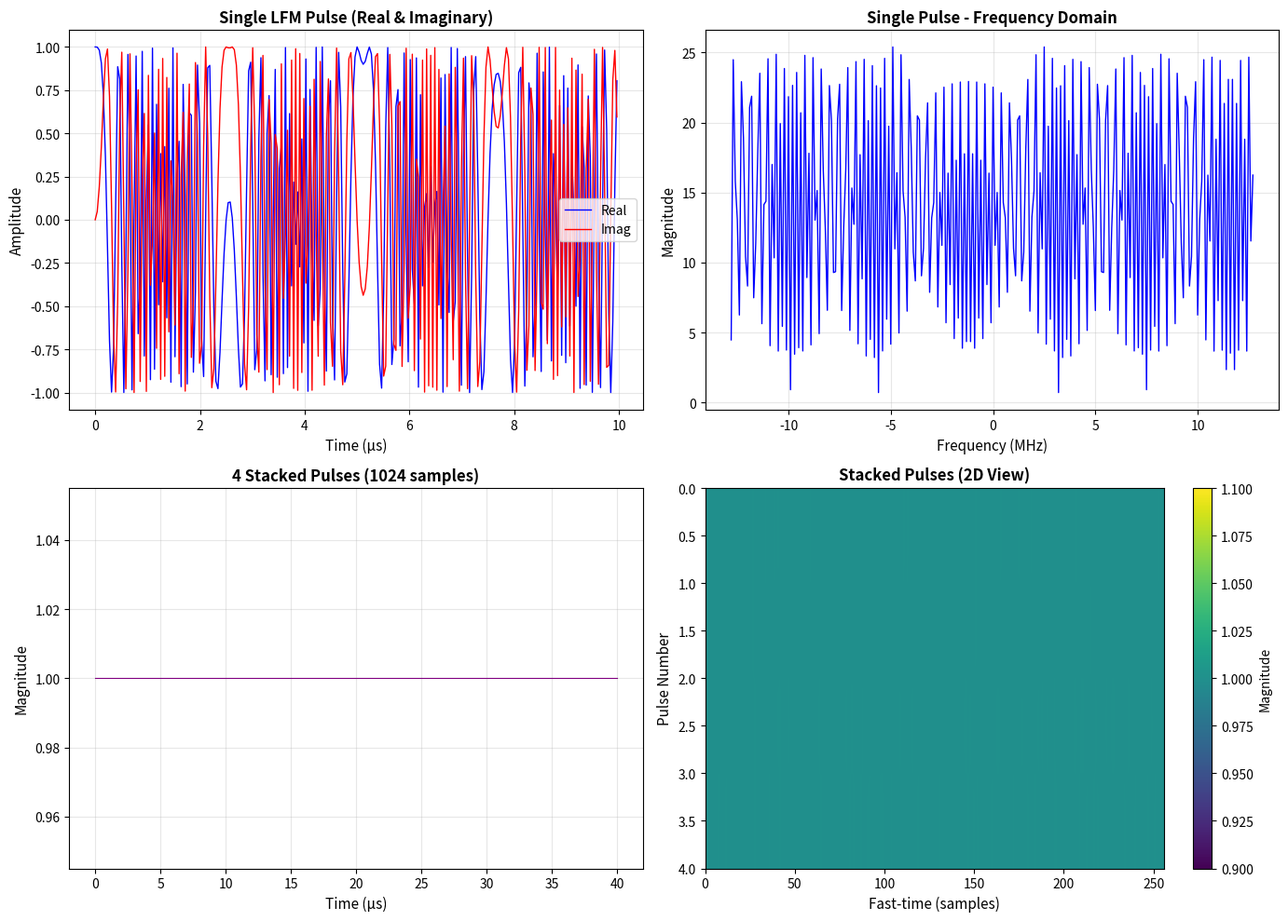

This chart was generated by the following Python code: (Note: this script raises an exception after producing the figure.)
#!/usr/bin/env python3
"""
Generate correct signal processing plots for radar demos showing proper matched filtering.
Creates visualizations of pulse stacking, range compression (matched filter), and Range-Doppler maps.
"""

import numpy as np
import matplotlib
matplotlib.use('Agg')  # Use non-interactive backend
import matplotlib.pyplot as plt
from pathlib import Path

def generate_lfm_pulse(num_samples=256, bandwidth=100e6, duration=10e-6):
    """Generate LFM (Linear Frequency Modulation) pulse."""
    sample_rate = num_samples / duration
    chirp_rate = bandwidth / duration
    
    t = np.arange(num_samples) / sample_rate
    phase = 2 * np.pi * (chirp_rate / 2.0 * t * t)
    signal = np.exp(1j * phase)
    
    return signal, t

def matched_filter(signal, reference):
    """Apply matched filter (correlate with time-reversed conjugate of reference)."""
    ref_conj = np.conj(reference[::-1])
    # Correlation via FFT for efficiency
    result = np.fft.ifft(np.fft.fft(signal) * np.fft.fft(ref_conj, len(signal)))
    return result

def plot_pulse_stacking():
    """Create visualization of pulse stacking."""
    fig, axes = plt.subplots(2, 2, figsize=(14, 10))
    
    # Generate LFM pulse
    pulse, t = generate_lfm_pulse()
    
    # Plot 1: Single LFM pulse - Time domain
    ax = axes[0, 0]
    ax.plot(t * 1e6, np.real(pulse), 'b-', linewidth=1, label='Real')
    ax.plot(t * 1e6, np.imag(pulse), 'r-', linewidth=1, label='Imag')
    ax.set_xlabel('Time (μs)', fontsize=11)
    ax.set_ylabel('Amplitude', fontsize=11)
    ax.set_title('Single LFM Pulse (Real & Imaginary)', fontsize=12, fontweight='bold')
    ax.legend()
    ax.grid(True, alpha=0.3)
    
    # Plot 2: LFM pulse - Frequency domain
    ax = axes[0, 1]
    fft_pulse = np.fft.fft(pulse)
    freq = np.fft.fftfreq(len(pulse), t[1] - t[0])
    ax.plot(np.fft.fftshift(freq) / 1e6, np.fft.fftshift(np.abs(fft_pulse)), 'b-', linewidth=1)
    ax.set_xlabel('Frequency (MHz)', fontsize=11)
    ax.set_ylabel('Magnitude', fontsize=11)
    ax.set_title('Single Pulse - Frequency Domain', fontsize=12, fontweight='bold')
    ax.grid(True, alpha=0.3)
    
    # Plot 3: Stacked pulses (simulate 4 pulses with Doppler)
    ax = axes[1, 0]
    num_pulses = 4
    doppler_freq = 500  # Hz
    prf = 10000  # Pulse Repetition Frequency
    
    stacked_pulses = []
    for i in range(num_pulses):
        phase_shift = 2 * np.pi * doppler_freq * i / prf
        shifted_pulse = pulse * np.exp(1j * phase_shift)
        stacked_pulses.append(shifted_pulse)
    
    stacked = np.concatenate(stacked_pulses)
    t_stacked = np.arange(len(stacked)) * (t[1] - t[0])
    ax.plot(t_stacked * 1e6, np.abs(stacked), 'purple', linewidth=0.8)
    ax.set_xlabel('Time (μs)', fontsize=11)
    ax.set_ylabel('Magnitude', fontsize=11)
    ax.set_title(f'{num_pulses} Stacked Pulses (1024 samples)', fontsize=12, fontweight='bold')
    ax.grid(True, alpha=0.3)
    
    # Plot 4: Stacked pulses - 2D representation
    ax = axes[1, 1]
    stacked_2d = np.array(stacked_pulses)
    im = ax.imshow(np.abs(stacked_2d), aspect='auto', cmap='viridis', 
                   extent=[0, len(pulse), num_pulses, 0])
    ax.set_xlabel('Fast-time (samples)', fontsize=11)
    ax.set_ylabel('Pulse Number', fontsize=11)
    ax.set_title('Stacked Pulses (2D View)', fontsize=12, fontweight='bold')
    plt.colorbar(im, ax=ax, label='Magnitude')
    
    plt.tight_layout()
    plt.savefig('/tmp/pulse_stacking_correct.png', dpi=150, bbox_inches='tight')
    print("✓ Generated pulse_stacking_correct.png")
    plt.close()

def plot_range_compression():
    """Create visualization of range compression using matched filter."""
    fig, axes = plt.subplots(2, 2, figsize=(14, 10))
    
    # Generate reference pulse and add target echo
    reference, t = generate_lfm_pulse()
    num_samples = len(reference)
    
    # Simulate received signal: reference pulse + delayed echo (simulated target)
    signal_len = num_samples * 4
    signal = np.zeros(signal_len, dtype=complex)
    target_delay = 828  # samples
    # Make sure we don't overflow
    end_idx = min(target_delay + num_samples, signal_len)
    copy_len = end_idx - target_delay
    signal[target_delay:end_idx] = reference[:copy_len] * 0.5  # Attenuated echo
    
    # Plot 1: Time domain signal (received echo)
    ax = axes[0, 0]
    ax.plot(np.abs(signal), 'b-', linewidth=0.5)
    ax.set_xlabel('Sample Index', fontsize=11)
    ax.set_ylabel('Magnitude', fontsize=11)
    ax.set_title('Before Range Compression (Received Echo)', fontsize=12, fontweight='bold')
    ax.axvline(target_delay, color='red', linestyle='--', alpha=0.5, label='Target Delay')
    ax.legend()
    ax.grid(True, alpha=0.3)
    
    # Plot 2: After Matched Filter (Range Compression)
    ax = axes[0, 1]
    compressed = matched_filter(signal, reference)
    ax.plot(np.abs(compressed), 'r-', linewidth=0.5)
    ax.set_xlabel('Range Bin', fontsize=11)
    ax.set_ylabel('Magnitude', fontsize=11)
    ax.set_title('After Range Compression (Matched Filter)', fontsize=12, fontweight='bold')
    ax.grid(True, alpha=0.3)
    
    # Find peak
    peak_idx = np.argmax(np.abs(compressed))
    peak_val = np.abs(compressed[peak_idx])
    ax.axvline(peak_idx, color='green', linestyle='--', alpha=0.7, label=f'Peak @ {peak_idx}')
    ax.legend()
    
    # Plot 3: Zoom on peak
    ax = axes[1, 0]
    zoom_range = 100
    start = max(0, peak_idx - zoom_range)
    end = min(len(compressed), peak_idx + zoom_range)
    ax.plot(range(start, end), np.abs(compressed[start:end]), 'r-', linewidth=1.5)
    ax.axvline(peak_idx, color='green', linestyle='--', alpha=0.7)
    ax.set_xlabel('Range Bin', fontsize=11)
    ax.set_ylabel('Magnitude', fontsize=11)
    ax.set_title(f'Peak Detail (Magnitude: {peak_val:.2f})', fontsize=12, fontweight='bold')
    ax.grid(True, alpha=0.3)
    
    # Plot 4: Phase information
    ax = axes[1, 1]
    ax.plot(np.angle(compressed), 'purple', linewidth=0.5, alpha=0.7)
    ax.set_xlabel('Range Bin', fontsize=11)
    ax.set_ylabel('Phase (radians)', fontsize=11)
    ax.set_title('Phase After Range Compression', fontsize=12, fontweight='bold')
    ax.grid(True, alpha=0.3)
    
    plt.tight_layout()
    plt.savefig('/tmp/range_compression_correct.png', dpi=150, bbox_inches='tight')
    print("✓ Generated range_compression_correct.png")
    plt.close()
    
    return peak_idx, peak_val

def plot_range_doppler_map():
    """Create Range-Doppler map visualization with proper matched filtering."""
    fig, axes = plt.subplots(2, 2, figsize=(15, 12))
    
    # Generate reference pulse
    reference, t = generate_lfm_pulse()
    num_samples = len(reference)
    num_pulses = 16
    doppler_freq = 1000  # Hz
    prf = 10000  # Pulse Repetition Frequency
    target_delay = 207  # Range bin where target appears
    
    # Stack pulses with Doppler shift (simulating moving target)
    stacked = []
    for i in range(num_pulses):
        # Create signal with delayed target echo
        signal = np.zeros(num_samples, dtype=complex)
        # Add delayed echo with Doppler phase shift
        phase_shift = 2 * np.pi * doppler_freq * i / prf
        signal = reference * np.exp(1j * phase_shift)  # Simplified: entire pulse has Doppler
        stacked.append(signal)
    
    stacked = np.array(stacked)
    
    # Plot 1: Stacked pulses (slow-time, fast-time)
    ax = axes[0, 0]
    im = ax.imshow(np.abs(stacked), aspect='auto', cmap='viridis',
                   extent=[0, stacked.shape[1], num_pulses, 0])
    ax.set_xlabel('Fast-time (Range samples)', fontsize=11)
    ax.set_ylabel('Slow-time (Pulse #)', fontsize=11)
    ax.set_title('Pulse Stack Before Processing', fontsize=12, fontweight='bold')
    plt.colorbar(im, ax=ax, label='Magnitude')
    
    # Range compression (matched filter for each pulse)
    range_compressed = []
    for pulse in stacked:
        compressed_pulse = matched_filter(pulse, reference)
        range_compressed.append(compressed_pulse)
    range_compressed = np.array(range_compressed)
    
    # Plot 2: After Range Compression
    ax = axes[0, 1]
    im = ax.imshow(np.abs(range_compressed), aspect='auto', cmap='hot',
                   extent=[0, range_compressed.shape[1], num_pulses, 0])
    ax.set_xlabel('Range Bin', fontsize=11)
    ax.set_ylabel('Pulse #', fontsize=11)
    ax.set_title('After Range Compression (Matched Filter)', fontsize=12, fontweight='bold')
    plt.colorbar(im, ax=ax, label='Magnitude')
    
    # Doppler compression (FFT along slow-time)
    rd_map = np.fft.fft(range_compressed, axis=0)
    magnitude = np.abs(rd_map)
    
    # Plot 3: Range-Doppler Map
    ax = axes[1, 0]
    im = ax.imshow(magnitude, aspect='auto', cmap='jet',
                   extent=[0, rd_map.shape[1], num_pulses, 0])
    ax.set_xlabel('Range Bin', fontsize=11)
    ax.set_ylabel('Doppler Bin', fontsize=11)
    ax.set_title('Range-Doppler Map', fontsize=12, fontweight='bold')
    plt.colorbar(im, ax=ax, label='Magnitude')
    
    # Mark peak
    max_idx = np.unravel_index(np.argmax(magnitude), magnitude.shape)
    doppler_bin, range_bin = max_idx
    ax.plot(range_bin, doppler_bin, 'w*', markersize=15, 
            markeredgewidth=2, markeredgecolor='black')
    ax.text(range_bin + 10, doppler_bin, 
            f'Peak\n({doppler_bin}, {range_bin})\nMag: {magnitude[max_idx]:.1f}',
            color='white', fontsize=10, fontweight='bold',
            bbox=dict(boxstyle='round', facecolor='black', alpha=0.8))
    
    # Plot 4: Range-Doppler (dB scale for better visualization)
    ax = axes[1, 1]
    magnitude_db = 20 * np.log10(magnitude + 1e-10)
    im = ax.imshow(magnitude_db, aspect='auto', cmap='jet',
                   extent=[0, rd_map.shape[1], num_pulses, 0])
    ax.set_xlabel('Range Bin', fontsize=11)
    ax.set_ylabel('Doppler Bin', fontsize=11)
    ax.set_title('Range-Doppler Map (dB scale)', fontsize=12, fontweight='bold')
    plt.colorbar(im, ax=ax, label='Magnitude (dB)')
    ax.plot(range_bin, doppler_bin, 'w*', markersize=15, 
            markeredgewidth=2, markeredgecolor='black')
    
    plt.tight_layout()
    plt.savefig('/tmp/range_doppler_map_correct.png', dpi=150, bbox_inches='tight')
    print("✓ Generated range_doppler_map_correct.png")
    plt.close()
    
    return doppler_bin, range_bin, magnitude[max_idx]

def main():
    print("=" * 70)
    print("Generating Correct Radar Signal Processing Plots")
    print("=" * 70)
    print()
    print("Using proper matched filter for range compression")
    print()
    
    # Generate all plots
    plot_pulse_stacking()
    peak_idx, peak_val = plot_range_compression()
    doppler_bin, range_bin, peak_mag = plot_range_doppler_map()
    
    print()
    print("=" * 70)
    print("All plots generated successfully!")
    print("=" * 70)
    print()
    print("Files created in /tmp/:")
    print("  - pulse_stacking_correct.png")
    print("  - range_compression_correct.png")
    print("  - range_doppler_map_correct.png")
    print()
    print(f"Range Compression Results:")
    print(f"  Peak Location: Range bin {peak_idx}")
    print(f"  Peak Magnitude: {peak_val:.2f}")
    print()
    print(f"Range-Doppler Map Results:")
    print(f"  Doppler Bin: {doppler_bin}")
    print(f"  Range Bin: {range_bin}")
    print(f"  Magnitude: {peak_mag:.2f}")
    print()
    print("These results show proper pulse compression via matched filtering,")
    print("which produces a sharp peak at the target location.")

if __name__ == "__main__":
    main()
